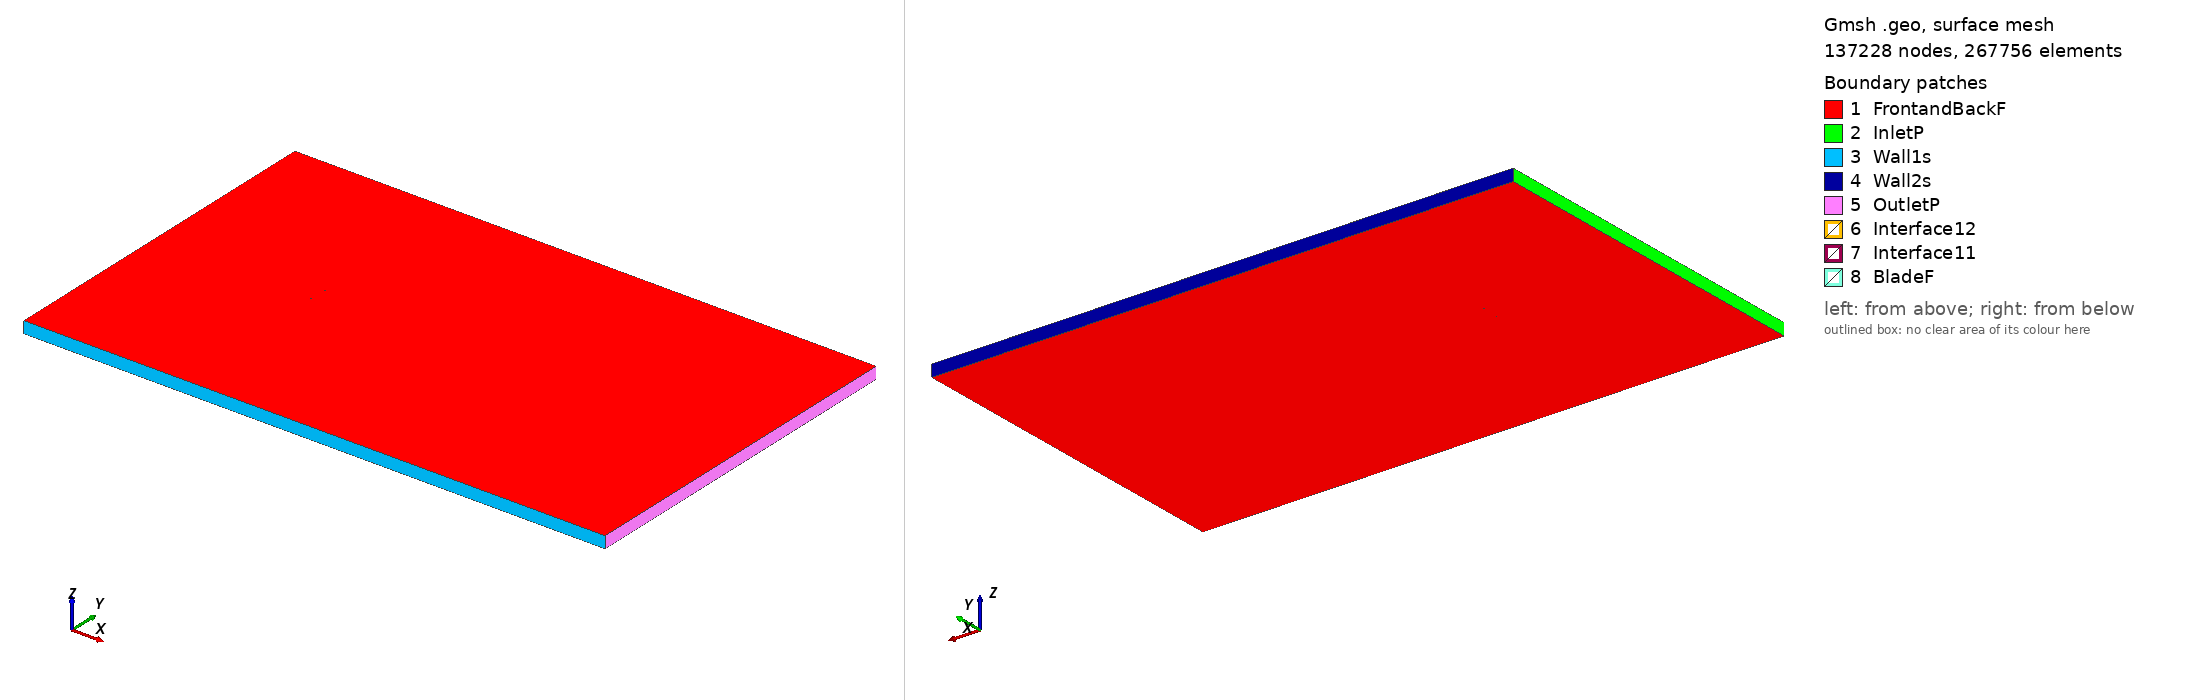

Gmsh geometry script, surface-meshed: 137228 nodes, 267756 surface elements. Boundary patches (legend numbers): 1 FrontandBackF, 2 InletP, 3 Wall1s, 4 Wall2s, 5 OutletP, 6 Interface12, 7 Interface11, 8 BladeF. Left view from above one corner, right view from below the opposite corner. Legend entries are the model's physical surfaces. The drawing asked Gmsh for element sizes between 1% and 20% of the model's largest extent; the script's own settings can give other sizes.

=== goe523_tsr_-3.1973_aoa_-5.5542.geo (drawn) ===
SetFactory("OpenCASCADE");

Point(1) = {0.074234, 0.735662, 0, 1.0};
Point(2) = {0.066174, 0.738527, 0, 1.0};
Point(3) = {0.049677, 0.743359, 0, 1.0};
Point(4) = {0.033346, 0.746777, 0, 1.0};
Point(5) = {0.017172, 0.748859, 0, 1.0};
Point(6) = {0.001109, 0.750000, 0, 1.0};
Point(7) = {-0.014797, 0.749803, 0, 1.0};
Point(8) = {-0.030528, 0.748114, 0, 1.0};
Point(9) = {-0.045992, 0.744148, 0, 1.0};
Point(10) = {-0.053580, 0.740946, 0, 1.0};
Point(11) = {-0.061003, 0.736330, 0, 1.0};
Point(12) = {-0.064645, 0.733434, 0, 1.0};
Point(13) = {-0.068250, 0.730223, 0, 1.0};
Point(14) = {-0.071726, 0.725912, 0, 1.0};
Point(15) = {-0.073366, 0.722932, 0, 1.0};
Point(16) = {-0.074648, 0.716887, 0, 1.0};
Point(17) = {-0.072435, 0.714997, 0, 1.0};
Point(18) = {-0.070406, 0.714678, 0, 1.0};
Point(19) = {-0.066432, 0.714747, 0, 1.0};
Point(20) = {-0.062494, 0.715129, 0, 1.0};
Point(21) = {-0.058575, 0.715669, 0, 1.0};
Point(22) = {-0.050784, 0.717143, 0, 1.0};
Point(23) = {-0.043001, 0.718693, 0, 1.0};
Point(24) = {-0.027492, 0.722268, 0, 1.0};
Point(25) = {-0.011991, 0.725920, 0, 1.0};
Point(26) = {0.003500, 0.729652, 0, 1.0};
Point(27) = {0.019009, 0.733225, 0, 1.0};
Point(28) = {0.034620, 0.735936, 0, 1.0};
Point(29) = {0.050453, 0.736760, 0, 1.0};
Point(30) = {0.066534, 0.735464, 0, 1.0};
Point(31) = {0.074380, 0.734162, 0, 1.0};
Point(32) = {-0.074234, -0.735662, 0, 1.0};
Point(33) = {-0.066174, -0.738527, 0, 1.0};
Point(34) = {-0.049677, -0.743359, 0, 1.0};
Point(35) = {-0.033346, -0.746777, 0, 1.0};
Point(36) = {-0.017172, -0.748859, 0, 1.0};
Point(37) = {-0.001109, -0.750000, 0, 1.0};
Point(38) = {0.014797, -0.749803, 0, 1.0};
Point(39) = {0.030528, -0.748114, 0, 1.0};
Point(40) = {0.045992, -0.744148, 0, 1.0};
Point(41) = {0.053580, -0.740946, 0, 1.0};
Point(42) = {0.061003, -0.736330, 0, 1.0};
Point(43) = {0.064645, -0.733434, 0, 1.0};
Point(44) = {0.068250, -0.730223, 0, 1.0};
Point(45) = {0.071726, -0.725912, 0, 1.0};
Point(46) = {0.073366, -0.722932, 0, 1.0};
Point(47) = {0.074648, -0.716887, 0, 1.0};
Point(48) = {0.072435, -0.714997, 0, 1.0};
Point(49) = {0.070406, -0.714678, 0, 1.0};
Point(50) = {0.066432, -0.714747, 0, 1.0};
Point(51) = {0.062494, -0.715129, 0, 1.0};
Point(52) = {0.058575, -0.715669, 0, 1.0};
Point(53) = {0.050784, -0.717143, 0, 1.0};
Point(54) = {0.043001, -0.718693, 0, 1.0};
Point(55) = {0.027492, -0.722268, 0, 1.0};
Point(56) = {0.011991, -0.725920, 0, 1.0};
Point(57) = {-0.003500, -0.729652, 0, 1.0};
Point(58) = {-0.019009, -0.733225, 0, 1.0};
Point(59) = {-0.034620, -0.735936, 0, 1.0};
Point(60) = {-0.050453, -0.736760, 0, 1.0};
Point(61) = {-0.066534, -0.735464, 0, 1.0};
Point(62) = {-0.074380, -0.734162, 0, 1.0};

// Lines: first blade (splines 1-4)
Spline(1) = {1:31};
Spline(2) = {31,1};

// Lines: second blade (splines 5-8)
Spline(3) = {32:62};
Spline(4) = {62,32};

// Outer domain (points 20001-4 and lines)
Point(63) = {-13.50000000, -15.00000000, 0, 1.0};
Point(64) = {-13.50000000, 15.00000000, 0, 1.0};
Point(65) = {36.00000000, 15.00000000, 0, 1.0};
Point(66) = {36.00000000, -15.00000000, 0, 1.0};
Line(11) = {63, 64};
Line(12) = {64, 65};
Line(13) = {65, 66};
Line(14) = {63, 66};

// Interface (between moving and stationary domain) (circles)
Circle(9) = {0, 0, 0, 0.80000000, 0, 2*Pi};
Circle(10) = {0, 0, 0, 0.80000000, 0, 2*Pi};

// Loops collect Lines/Splines/etc (blade1, blade2, domain, first circle)
Line Loop(1) = {1:2};
Line Loop(2) = {3:4};
Line Loop(3) = {11,12,13,-14};
Line Loop(4) = {9};

// BooleanDifference cuts out the circle/interface from the domain
Plane Surface(1) = {3};
Plane Surface(2) = {4};
BooleanDifference{ Surface{1}; Delete;}{ Surface{2}; Delete;}

// This one cuts out the blades from the inner circle/interface
Line Loop(6) = {10};
Plane Surface(5) = {6};
Plane Surface(6) = {1};
Plane Surface(7) = {2};
BooleanDifference{ Surface{5}; Delete;}{ Surface{6,7}; Delete;}

// extrude to 3rd dimension
Extrude {0, 0, 1} {Surface{1}; Surface{5}; Layers{1}; Recombine;}

// Physical Surfaces are the named boundaries (patches)
Physical Surface("Interface11") = {12};
Physical Surface("Interface12") = {10};

// sides of domain
Physical Surface("InletP") = {6};
Physical Surface("OutletP") = {9};

// top and bottom of domain
Physical Surface("Wall1s") = {7};
Physical Surface("Wall2s") = {8};

// Check FrontandBackF by ensuring there is nothing in the 3rd dimension
Physical Surface("FrontandBackF") = {1,11,5,17};
Physical Surface("BladeF") = {13:16};
Physical Volume("Turbine") = {2};
Physical Volume("Farfield") = {1};

// settings for airfoil boundary layer
Field[1] = BoundaryLayer;
Field[1].EdgesList = {1:4};
Field[1].hwall_n = 1e-3;
Field[1].thickness = 1.5e-2;
Field[1].ratio = 1.05;
Field[1].Quads = 1;
BoundaryLayer Field = 1;

// control points for mesh (blade and interface)
// floor((arc length / 1.5mm)/ 2) -> Transfinite Line
Transfinite Line {1,3} = 105 Using Progression 1;
Transfinite Line {2,4} = 2 Using Progression 1;
Transfinite Line {9, 15} = 800 Using Progression 1;

// For more information on gmsh syntax, visit http://gmsh.info/doc/texinfo/gmsh.html
